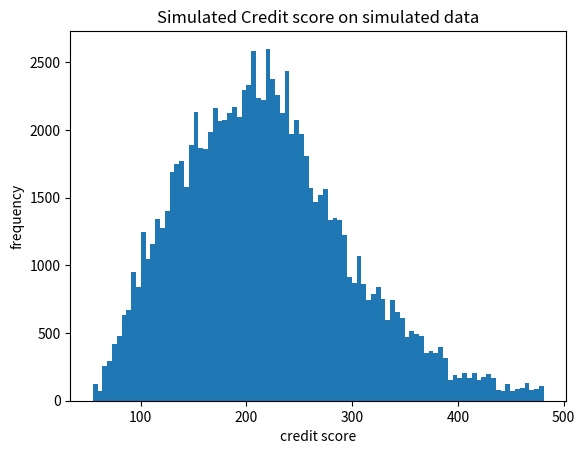

Here is the Python script that generated this plot:
import random
import json
import numpy as np
from matplotlib import pyplot as plt

class CSFaker:
    citizenships = ['ar_EG', 'ar_PS', 'ar_SA', 'bg_BG', 'cs_CZ', 'de_DE', 'dk_DK', 'el_GR', 'en_AU', 'en_CA', 'en_GB', 'en_US', 'es_ES', 'es_MX', 'et_EE', 'fa_IR', 'fi_FI', 'fr_FR', 'hi_IN', 'hr_HR', 'hu_HU', 'it_IT', 'ja_JP', 'ko_KR', 'lt_LT', 'lv_LV', 'ne_NP', 'nl_NL', 'no_NO', 'pl_PL', 'pt_BR', 'pt_PT', 'ro_RO', 'ru_RU', 'sl_SI', 'sv_SE', 'tr_TR', 'uk_UA', 'zh_CN', 'zh_TW', 'ka_GE']

    def generator(self):
        #Name
        name = 'a' #self.person()['name']
        #Citizenship
        citizenship = random.choice(self.citizenships)
        #Age
        age = random.randint(18, 100)
        #Education
        educ = ['High School', 'college', 'masters', 'phd', 'genius']
        education = random.choice(educ)
        #Race
        race = ['almond', 'oreo', 'quaker']
        race = random.choice(race)
        #Gender
        gender = random.randint(0, 1)
        #CreditScore
        base = 100

        if(education == 'High School'):
            base *= 0.5
        elif (education == 'college'):
            base *= 0.75
        elif(education == 'masters'):
            base *= 1
        elif(education == 'phd'):
            base *= 1.25
        else:
            base *= 1.5

        if(race == 'almond'):
            base*= 0.5
        elif (race == 'quaker'):
            base *= 1.5
        else:
            pass

        if(gender == 1):
            base *= 1.25
        else:
            base*= 0.75

        base += 2*age
        credit_score = base

        return {"name": name, "citizenship": citizenship, 'age': age, 'education': education, 'race': race, 'gender': gender, 'credit_score': credit_score}

    def generate():
        dataset = []

        for i in range(100000):
            c = CSFaker()
            dataset.append(c.generator())

        credit_scores = np.asarray([iter['credit_score'] for iter in dataset])
        max_score = np.amax(credit_scores)
        min_score = np.amin(credit_scores)
        mean_score = np.mean(credit_scores)
        median_score = np.median(credit_scores)
        std_deviation = np.std(credit_scores)
        stats = {'mean': mean_score, 'max': max_score, 'min': min_score, 'median': median_score,
                 'stdev': std_deviation, 'quartile1': (mean_score - std_deviation),
                 'quartile3': (mean_score + std_deviation)}
        dataset.append(stats)


        print(dataset[-1])

        plt.hist(credit_scores, bins='auto')  # arguments are passed to np.histogram
        plt.title("Simulated Credit score on simulated data")
        plt.xlabel("credit score")
        plt.ylabel("frequency")
        plt.show()

CSFaker.generate()